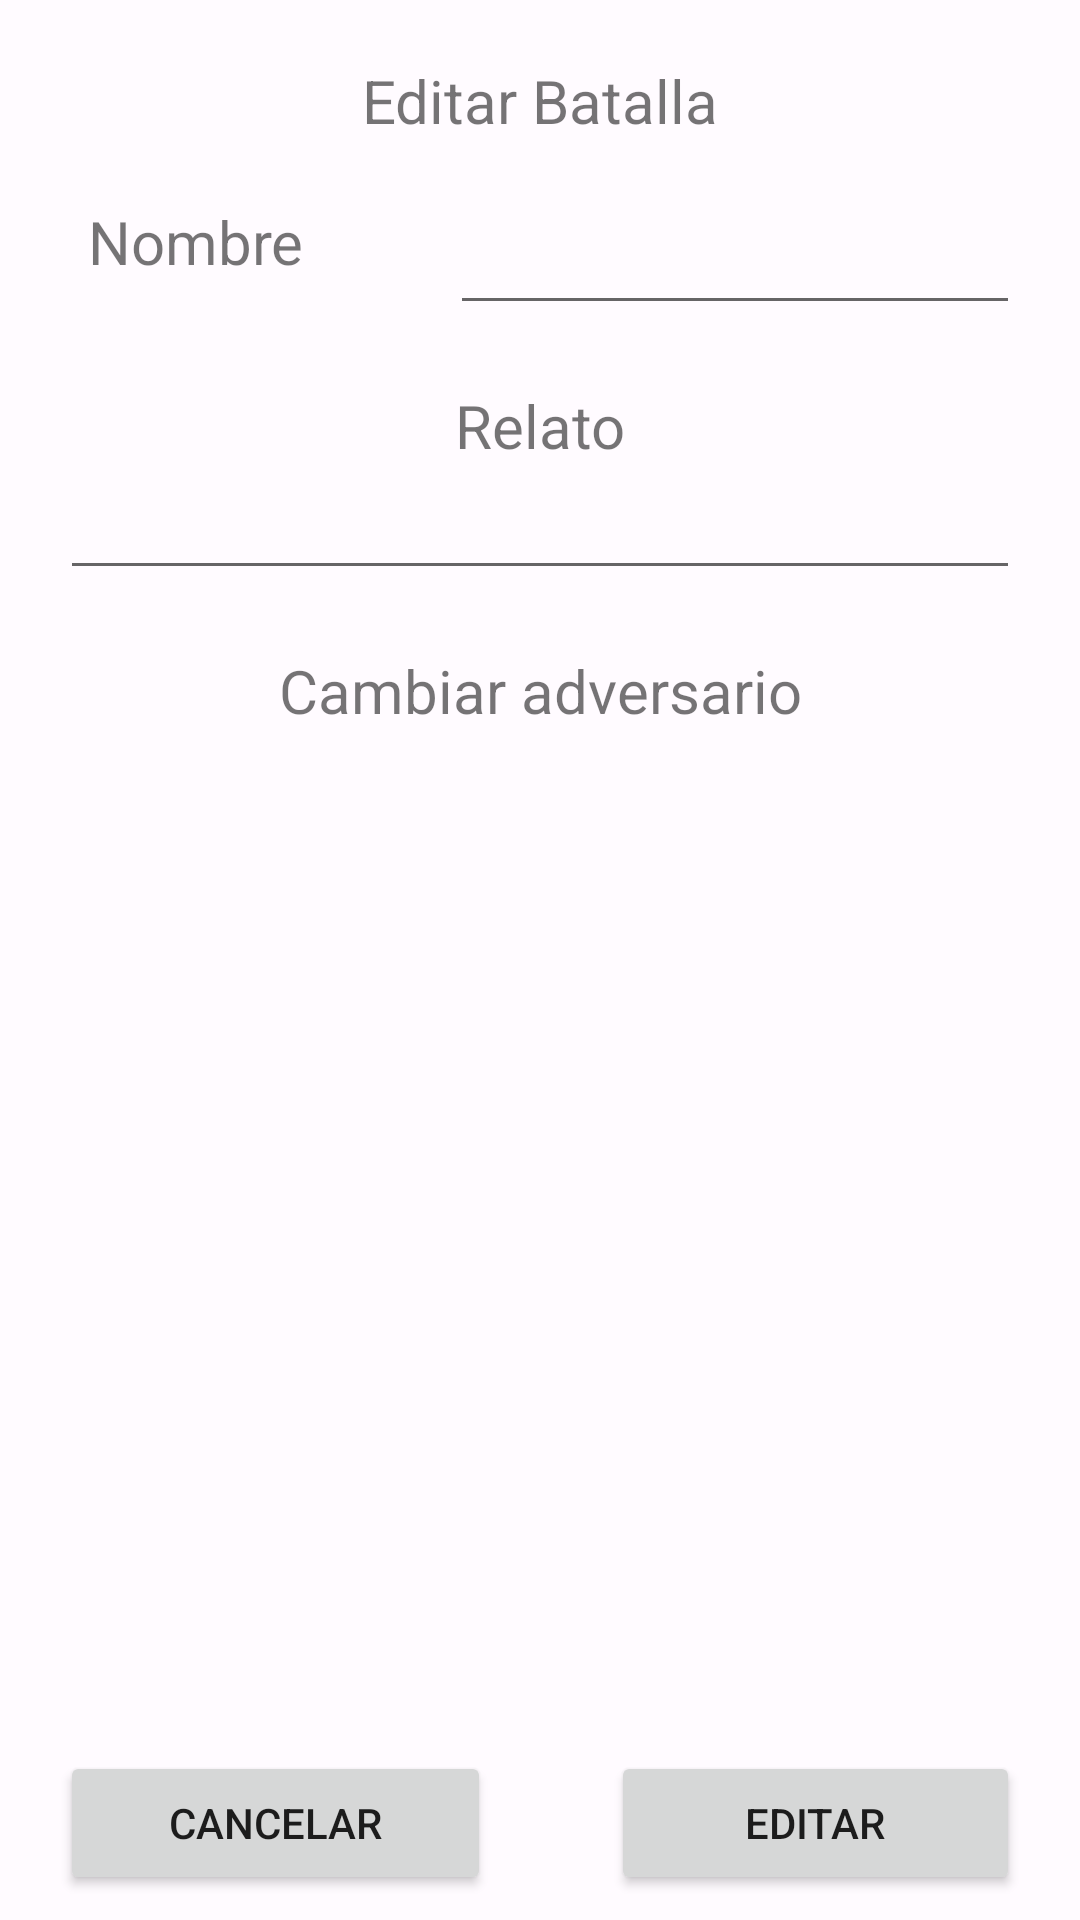

Here is an Android app screen rendered from its layout file. Give the layout XML and the strings, colors and styles it references.
<!-- AndroidManifest.xml: application theme Theme.CreaciónDePersonaje -->
<!-- res/layout/activity_battle_editor.xml -->
<?xml version="1.0" encoding="utf-8"?>
<LinearLayout xmlns:android="http://schemas.android.com/apk/res/android"
    xmlns:app="http://schemas.android.com/apk/res-auto"
    xmlns:tools="http://schemas.android.com/tools"
    android:layout_width="match_parent"
    android:layout_height="match_parent"
    android:orientation="vertical"
    tools:context=".Battle.battleEditor">

    <TextView
        android:id="@+id/textView32"
        android:layout_width="match_parent"
        android:layout_height="wrap_content"
        android:layout_marginTop="20dp"
        android:text="Editar Batalla"
        android:textAlignment="center"
        android:textSize="20sp" />

    <LinearLayout
        android:layout_width="match_parent"
        android:layout_height="wrap_content"
        android:layout_marginTop="20dp"
        android:orientation="horizontal">

        <TextView
            android:id="@+id/textView50"
            android:layout_width="150dp"
            android:layout_height="match_parent"
            android:layout_weight="1"
            android:text="Nombre"
            android:textAlignment="center"
            android:textSize="20sp" />

        <EditText
            android:id="@+id/etNameBattleEdit"
            android:layout_width="wrap_content"
            android:layout_height="match_parent"
            android:layout_marginHorizontal="20dp"
            android:layout_weight="1"
            android:ems="10"
            android:inputType="textPersonName" />
    </LinearLayout>

    <TextView
        android:id="@+id/textView49"
        android:layout_width="match_parent"
        android:layout_height="wrap_content"
        android:layout_marginTop="20dp"
        android:text="Relato"
        android:textAlignment="center"
        android:textSize="20sp" />

    <EditText
        android:id="@+id/etRelatoEdit"
        android:layout_width="match_parent"
        android:layout_height="wrap_content"
        android:layout_marginHorizontal="20dp"
        android:ems="10"
        android:gravity="start|top"
        android:inputType="textMultiLine" />

    <TextView
        android:id="@+id/textView52"
        android:layout_width="match_parent"
        android:layout_height="wrap_content"
        android:layout_marginTop="20dp"
        android:text="Cambiar adversario"
        android:textAlignment="center"
        android:textSize="20sp" />

    <ListView
        android:id="@+id/lvMonstruosEdit"
        android:layout_width="match_parent"
        android:layout_height="300dp"
        android:layout_marginTop="20dp" />

    <LinearLayout
        android:layout_width="match_parent"
        android:layout_height="match_parent"
        android:layout_marginTop="20dp"
        android:orientation="horizontal">

        <Button
            android:id="@+id/btnCancelBattleEdit"
            android:layout_width="wrap_content"
            android:layout_height="wrap_content"
            android:layout_marginHorizontal="20dp"
            android:layout_weight="1"
            android:text="cancelar" />

        <Button
            android:id="@+id/btnEditBattle"
            android:layout_width="wrap_content"
            android:layout_height="wrap_content"
            android:layout_marginHorizontal="20dp"
            android:layout_weight="1"
            android:text="Editar" />
    </LinearLayout>


</LinearLayout>
<!-- resources referenced by this layout -->
<resources>
  <color name="purple_700">#FF3700B3</color>
  <color name="teal_700">#FF018786</color>
  <color name="md_theme_light_primary">#B71C39</color>
  <color name="md_theme_light_onPrimary">#FFFFFF</color>
  <color name="md_theme_light_primaryContainer">#FFDADA</color>
  <color name="md_theme_light_onPrimaryContainer">#40000B</color>
  <color name="md_theme_light_secondary">#765656</color>
  <color name="md_theme_light_onSecondary">#FFFFFF</color>
  <color name="md_theme_light_secondaryContainer">#FFDADA</color>
  <color name="md_theme_light_onSecondaryContainer">#2C1516</color>
  <color name="md_theme_light_tertiary">#76592F</color>
  <color name="md_theme_light_onTertiary">#FFFFFF</color>
  <color name="md_theme_light_tertiaryContainer">#FFDDB1</color>
  <color name="md_theme_light_onTertiaryContainer">#291800</color>
  <color name="md_theme_light_error">#BA1A1A</color>
  <color name="md_theme_light_errorContainer">#FFDAD6</color>
  <color name="md_theme_light_onError">#FFFFFF</color>
  <color name="md_theme_light_onErrorContainer">#410002</color>
  <color name="md_theme_light_background">#FFFBFF</color>
  <color name="md_theme_light_onBackground">#201A1A</color>
  <color name="md_theme_light_surface">#FFFBFF</color>
  <color name="md_theme_light_onSurface">#201A1A</color>
  <color name="md_theme_light_surfaceVariant">#F4DDDD</color>
  <color name="md_theme_light_onSurfaceVariant">#524343</color>
  <color name="md_theme_light_outline">#857373</color>
  <color name="md_theme_light_inverseOnSurface">#FBEEED</color>
  <color name="md_theme_light_inverseSurface">#362F2F</color>
  <color name="md_theme_light_inversePrimary">#FFB3B5</color>
</resources>
